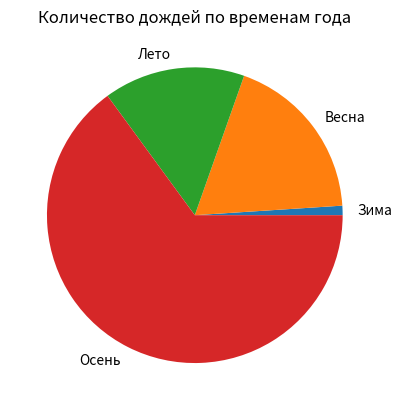

Recreate this plot in Python.
import matplotlib as mpl
import matplotlib.pyplot as plt


def one():
    months = (
        'Январь', 'Февраль', 'Март', 'Апрель', 'Май', 'Июнь', 'Июль',
        'Август', 'Сентябрь', 'Октябрь', 'Ноябрь', 'Декабрь'
    )
    temperature = (-6.7, -6.1, -0.9, 6.9, 13.2, 17.2, 20, 17.9, 11.8, 5.8, -0.1, -4.4)
    mpl.rcParams.update({'font.size': 10})
    dpi = 80
    fig = plt.figure(dpi=dpi, figsize=(512 / dpi, 384 / dpi))

    plt.style.use('bmh')
    plt.plot(
        months,
        temperature,
        color='green',
        marker='o',
        markersize=4,
        linewidth=2.0
    )
    plt.xlabel('Месяц')
    plt.ylabel('Температура воздуха')
    plt.title('Температура воздуха в в Москве по месяца')

    plt.show()
    fig.savefig('months-temperature.png')


def two():
    months = ('Январь', 'Апрель', 'Июль', 'Октябрь')
    sunny_days = (3, 11, 29, 8)
    plt.style.use('bmh')

    plt.bar(
        months,
        sunny_days,
        color='orange',
    )

    plt.xlabel('Месяц')
    plt.ylabel('Количество солнечных дней')
    plt.show()


def three():
    seasons = ('Зима', 'Весна', 'Лето', 'Осень')
    rains = (1, 18, 15, 63)

    plt.pie(
        rains,
        labels=seasons
    )
    plt.title('Количество дождей по временам года')
    plt.show()


if __name__ == '__main__':
    three()
